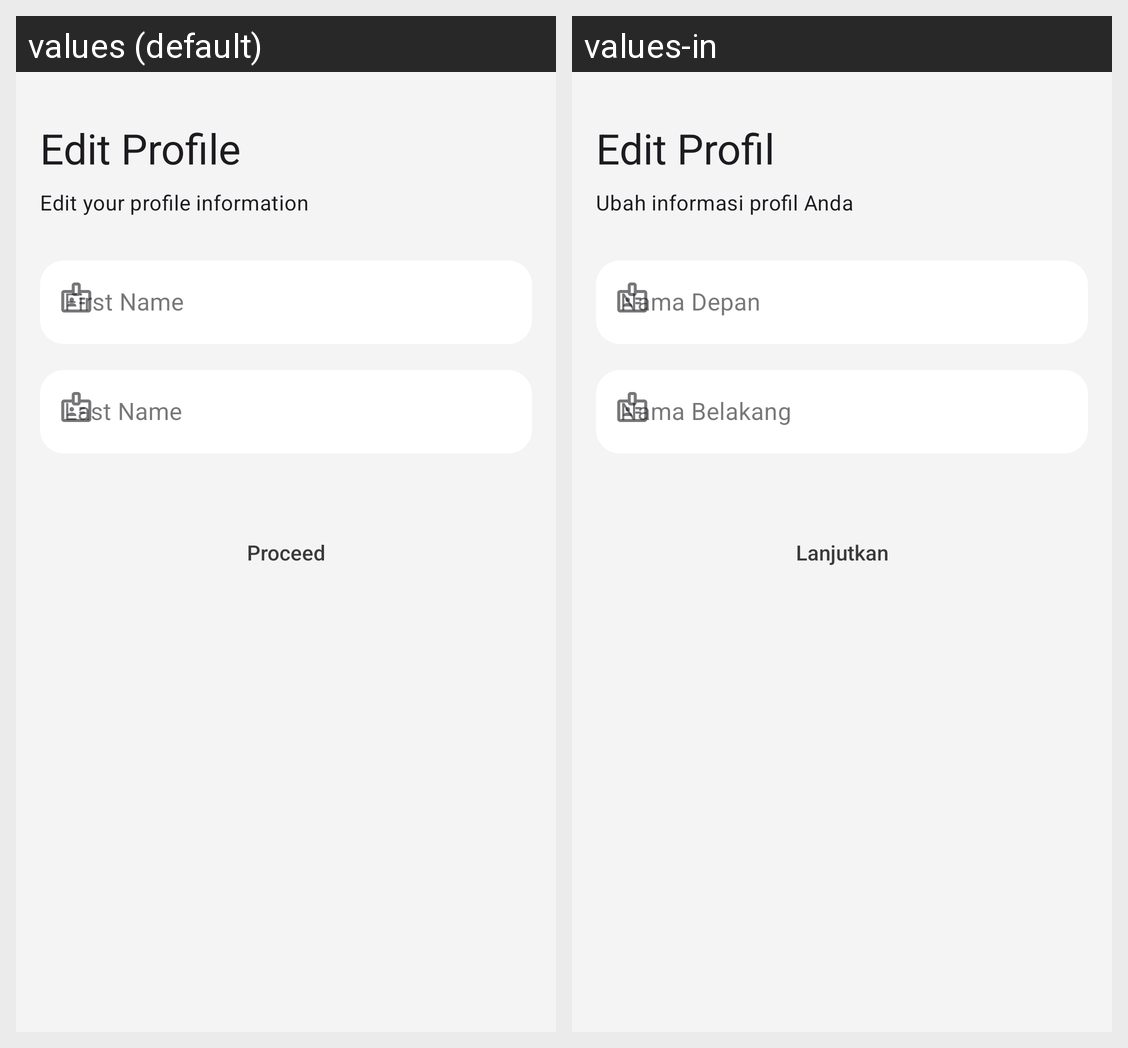

Strings drawn on this Android screen and how each of the app's shown locales translates them:
Android screen res/layout/activity_edit_profile.xml rendered under 2 locales, left to right: values (default), values-in. Device: Nexus 5 (rendered at 1080×1920; each locale shown at half size, 540×960, under a caption strip naming it); theme Theme.BahanbaKu.
Strings drawn on this screen, with the default value and each locale's value (text and hints the layout hard-codes, and strings that could not be matched under every locale, appear in the picture but are not listed):

edit_profile
  values: Edit Profile
  values-in: Edit Profil

edit_your_profile_information
  values: Edit your profile information
  values-in: Ubah informasi profil Anda

first_name
  values: First Name
  values-in: Nama Depan

last_name
  values: Last Name
  values-in: Nama Belakang

proceed
  values: Proceed
  values-in: Lanjutkan
